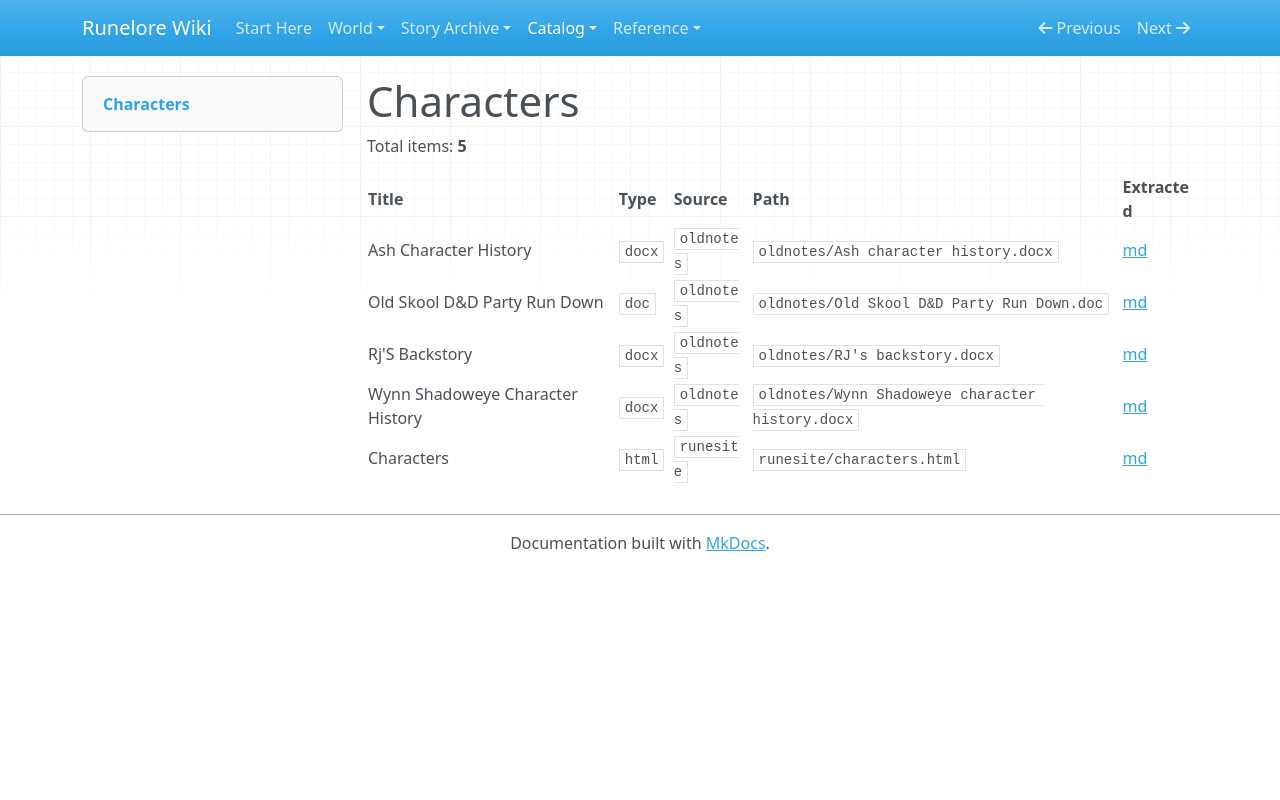

repository: chuff80/runednd · page: lists/characters/index.html · generator: mkdocs

# Characters

Total items: **5**

| Title | Type | Source | Path | Extracted |
|---|---|---|---|---|
| Ash Character History | `docx` | `oldnotes` | `oldnotes/Ash character history.docx` | [md](../raw/oldnotes/Ash%20character%20history.docx.md) |
| Old Skool D&D Party Run Down | `doc` | `oldnotes` | `oldnotes/Old Skool D&D Party Run Down.doc` | [md](../raw/oldnotes/Old%20Skool%20D%26D%20Party%20Run%20Down.doc.md) |
| Rj'S Backstory | `docx` | `oldnotes` | `oldnotes/RJ's backstory.docx` | [md](../raw/oldnotes/RJ%27s%20backstory.docx.md) |
| Wynn Shadoweye Character History | `docx` | `oldnotes` | `oldnotes/Wynn Shadoweye character history.docx` | [md](../raw/oldnotes/Wynn%20Shadoweye%20character%20history.docx.md) |
| Characters | `html` | `runesite` | `runesite/characters.html` | [md](../raw/runesite/characters.html.md) |
